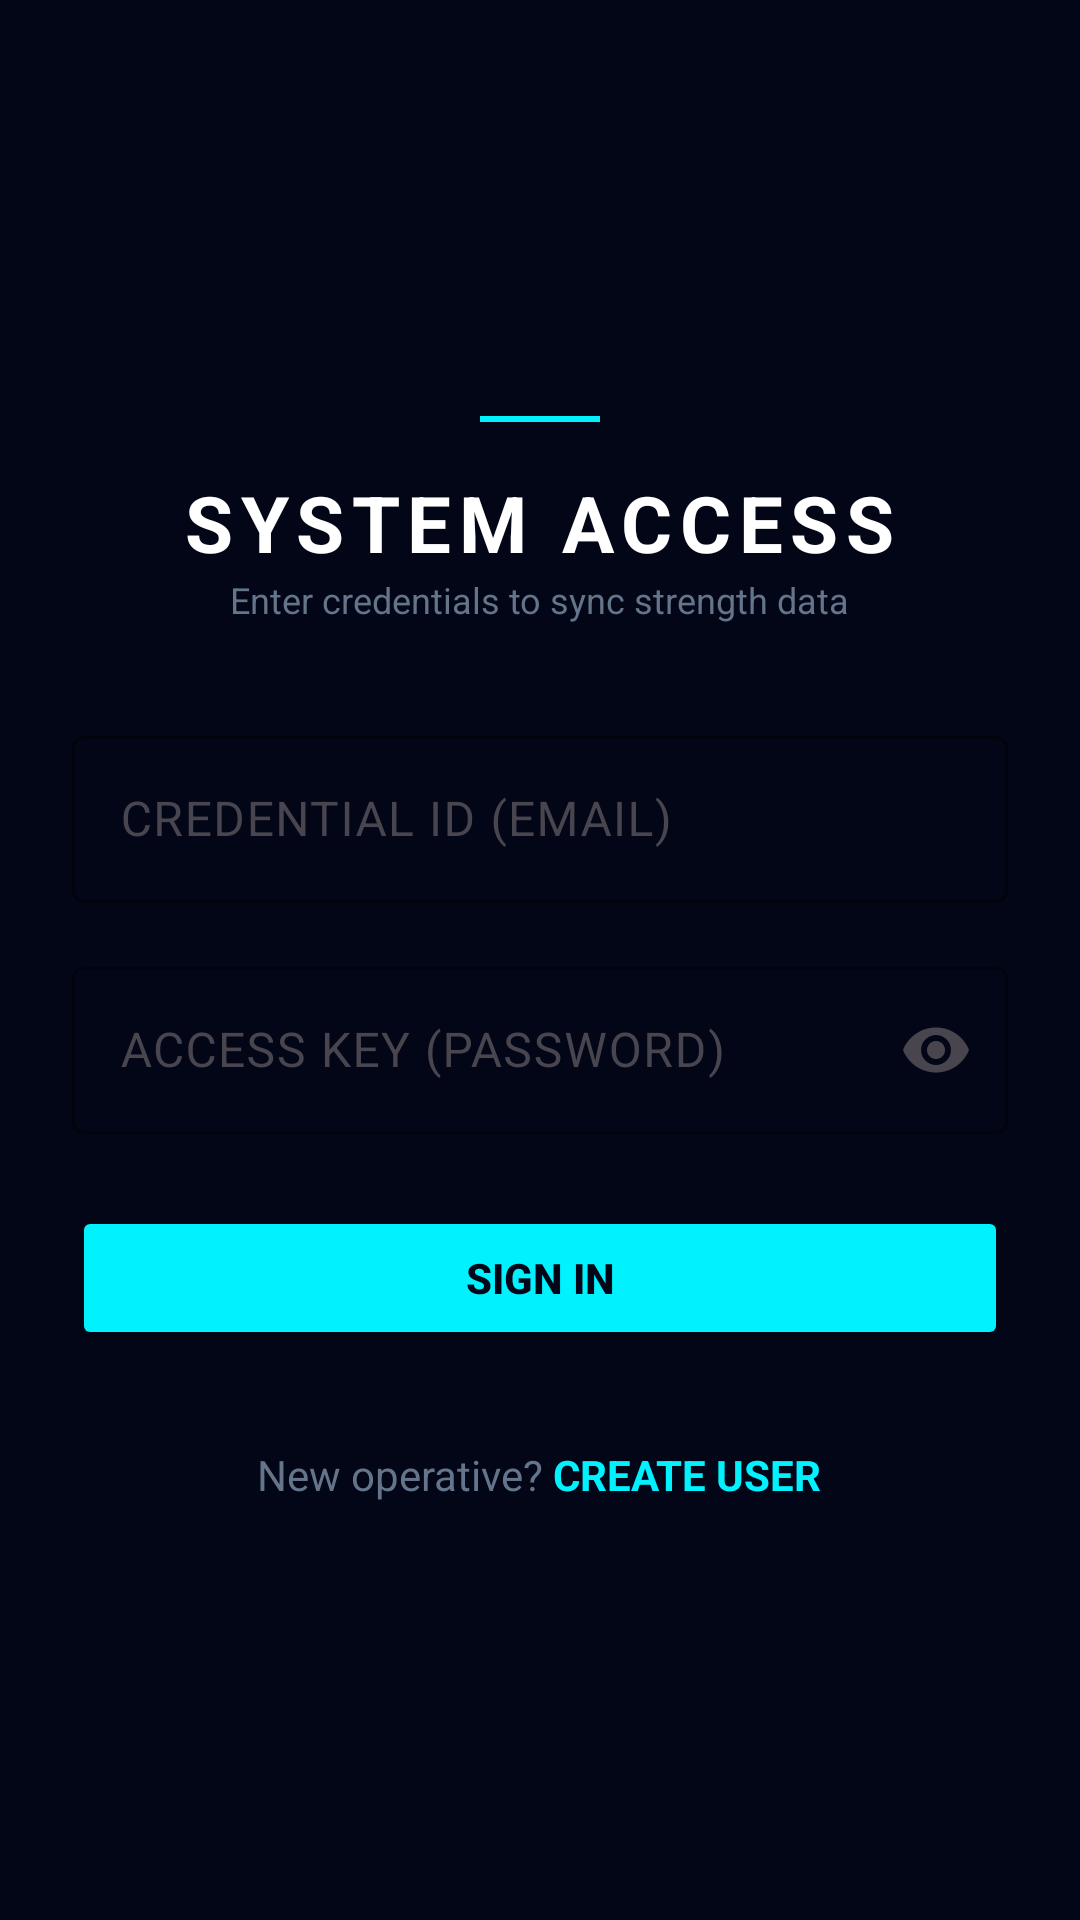

Produce the Android XML layout that renders to this screen, including the resource entries it uses.
<!-- AndroidManifest.xml: activity theme Theme.Ranklifts_java -->
<!-- res/layout/activity_login.xml -->
<?xml version="1.0" encoding="utf-8"?>
<ScrollView xmlns:android="http://schemas.android.com/apk/res/android"
    xmlns:app="http://schemas.android.com/apk/res-auto"
    android:layout_width="match_parent"
    android:layout_height="match_parent"
    android:background="#020617"
    android:fillViewport="true">

    <LinearLayout
        android:layout_width="match_parent"
        android:layout_height="wrap_content"
        android:gravity="center"
        android:orientation="vertical"
        android:padding="24dp">

        
        <View
            android:layout_width="40dp"
            android:layout_height="2dp"
            android:layout_marginBottom="16dp"
            android:background="#00f2ff" />

        
        <TextView
            android:layout_width="wrap_content"
            android:layout_height="wrap_content"
            android:text="SYSTEM ACCESS"
            android:textColor="#FFFFFF"
            android:textSize="26sp"
            android:textStyle="bold"
            android:letterSpacing="0.1" />

        <TextView
            android:layout_width="wrap_content"
            android:layout_height="wrap_content"
            android:layout_marginBottom="32dp"
            android:text="Enter credentials to sync strength data"
            android:textColor="#64748b"
            android:textSize="12sp" />

        
        <com.google.android.material.textfield.TextInputLayout
            android:layout_width="match_parent"
            android:layout_height="wrap_content"
            android:layout_marginBottom="16dp"
            style="@style/Widget.Material3.TextInputLayout.OutlinedBox"
            android:hint="CREDENTIAL ID (EMAIL)"
            app:hintTextColor="#00f2ff"
            app:boxStrokeColor="#00f2ff">

            <com.google.android.material.textfield.TextInputEditText
                android:id="@+id/et_email"
                android:layout_width="match_parent"
                android:layout_height="wrap_content"
                android:inputType="textEmailAddress"
                android:textColor="#FFFFFF" />

        </com.google.android.material.textfield.TextInputLayout>

        
        <com.google.android.material.textfield.TextInputLayout
            android:layout_width="match_parent"
            android:layout_height="wrap_content"
            android:layout_marginBottom="24dp"
            style="@style/Widget.Material3.TextInputLayout.OutlinedBox"
            android:hint="ACCESS KEY (PASSWORD)"
            app:hintTextColor="#00f2ff"
            app:boxStrokeColor="#00f2ff"
            app:endIconMode="password_toggle">

            <com.google.android.material.textfield.TextInputEditText
                android:id="@+id/et_password"
                android:layout_width="match_parent"
                android:layout_height="wrap_content"
                android:inputType="textPassword"
                android:textColor="#FFFFFF" />

        </com.google.android.material.textfield.TextInputLayout>

        
        <Button
            android:id="@+id/btn_login"
            android:layout_width="match_parent"
            android:layout_height="wrap_content"
            android:layout_marginBottom="16dp"
            android:backgroundTint="#00f2ff"
            android:text="SIGN IN"
            android:textColor="#020617"
            android:textStyle="bold" />

        
        <ProgressBar
            android:id="@+id/progress_bar"
            android:layout_width="wrap_content"
            android:layout_height="wrap_content"
            android:visibility="gone" />

        
        <LinearLayout
            android:layout_width="wrap_content"
            android:layout_height="wrap_content"
            android:layout_marginTop="16dp"
            android:orientation="horizontal">

            <TextView
                android:layout_width="wrap_content"
                android:layout_height="wrap_content"
                android:text="New operative? "
                android:textColor="#64748b" />

            <TextView
                android:id="@+id/tv_register"
                android:layout_width="wrap_content"
                android:layout_height="wrap_content"
                android:text="CREATE USER"
                android:textColor="#00f2ff"
                android:textStyle="bold" />

        </LinearLayout>

    </LinearLayout>

</ScrollView>
<!-- resources referenced by this layout -->
<resources>
  <style name="Theme.Ranklifts_java" parent="Theme.Material3.DayNight.NoActionBar">
          <item name="colorPrimary">#00f2ff</item>
          <item name="colorPrimaryVariant">#00a3b0</item>
          <item name="colorOnPrimary">#020617</item>
          <item name="colorSecondary">#0f172a</item>
          <item name="colorSecondaryVariant">#1e293b</item>
          <item name="colorOnSecondary">#ffffff</item>
          <item name="android:statusBarColor">#020617</item>
          <item name="android:windowBackground">#020617</item>
      </style>
</resources>
